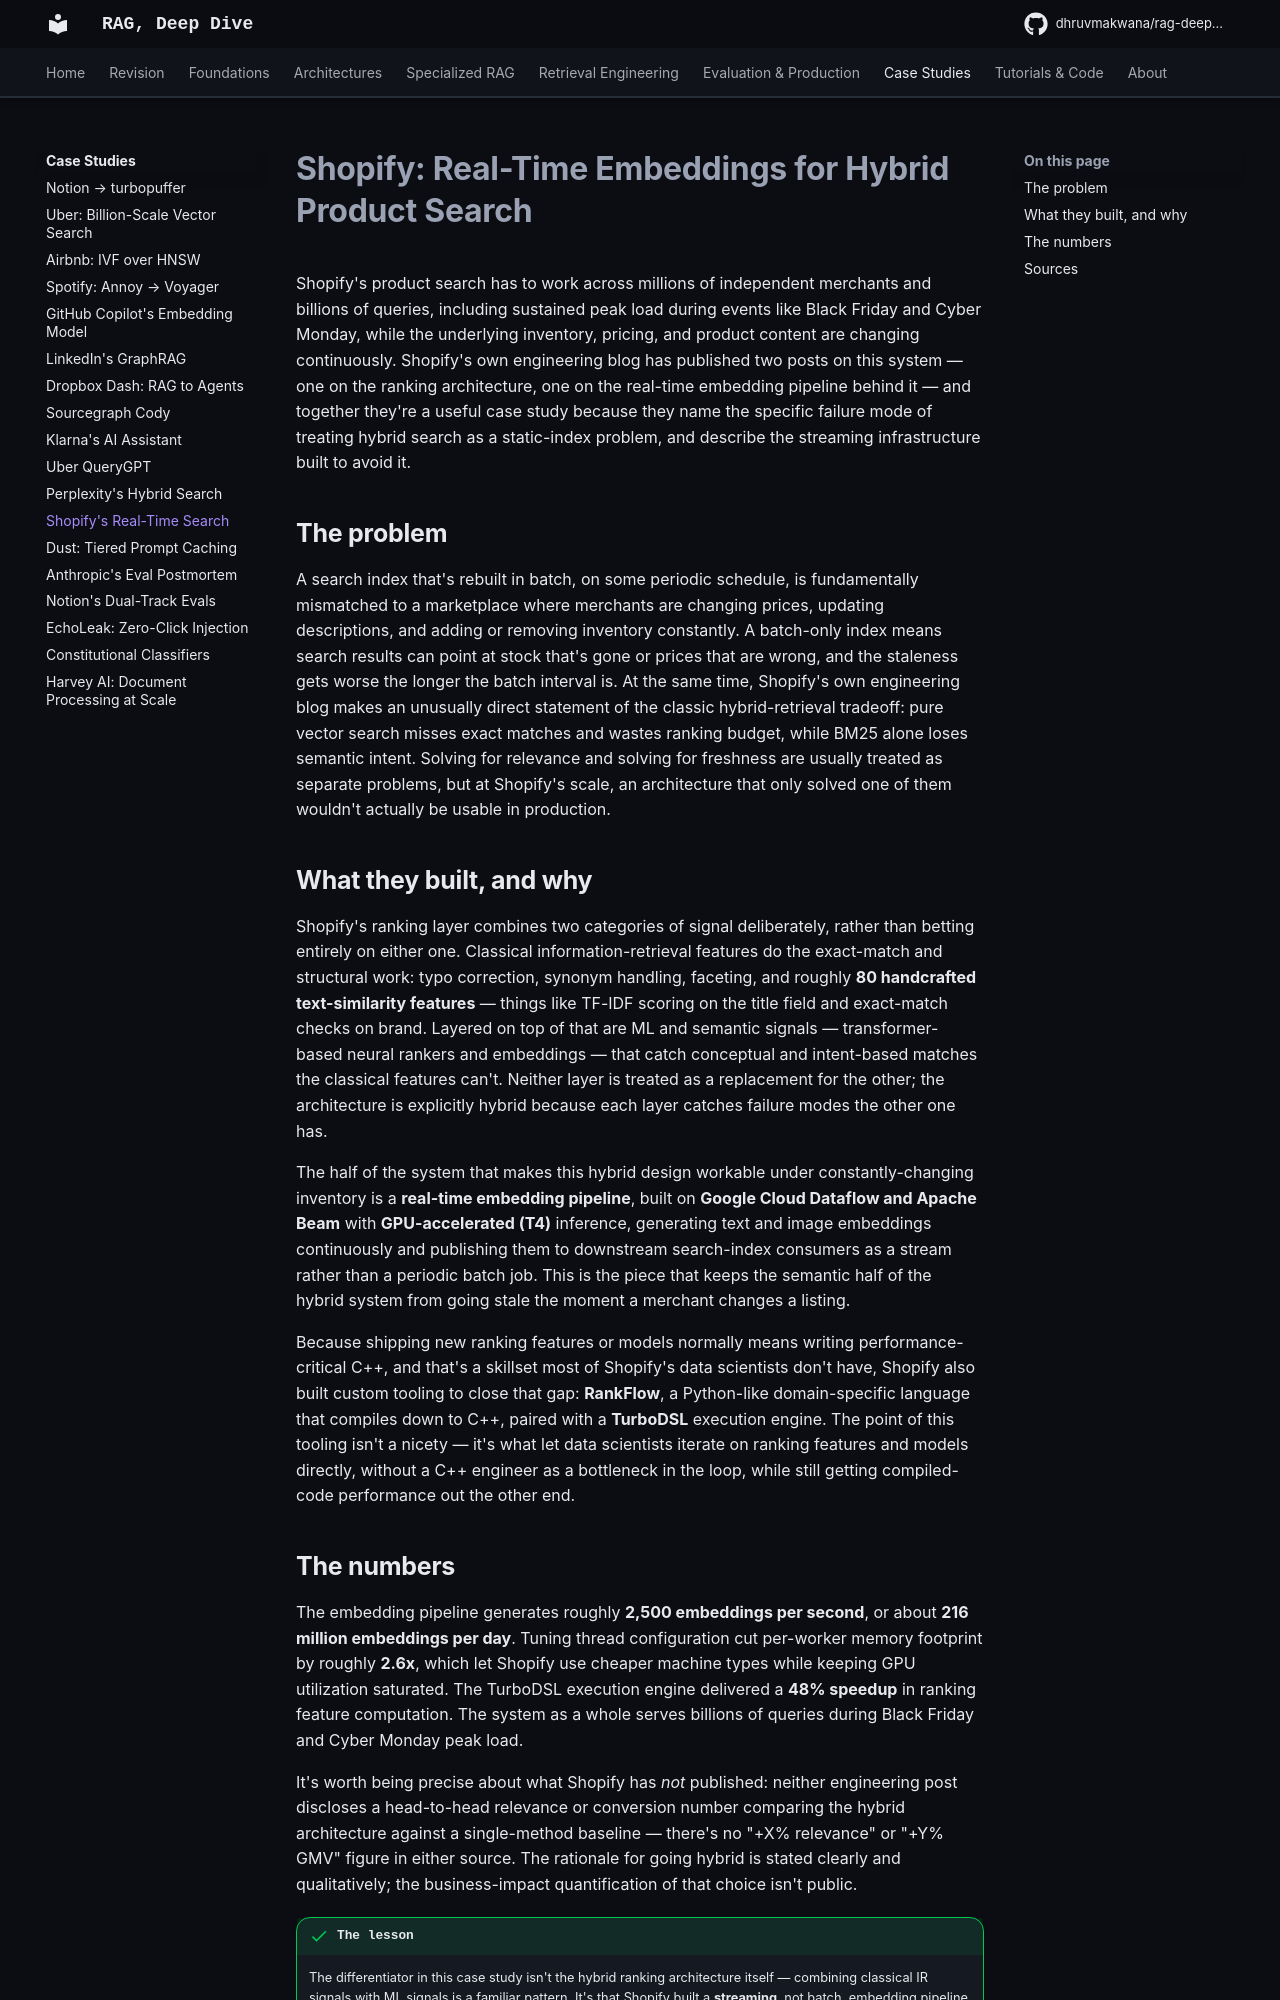

repository: DhruvMakwana/rag-deep-dive · page: case-studies/shopify-search/index.html · generator: mkdocs

# Shopify: Real-Time Embeddings for Hybrid Product Search

Shopify's product search has to work across millions of independent merchants and billions of queries, including sustained peak load during events like Black Friday and Cyber Monday, while the underlying inventory, pricing, and product content are changing continuously. Shopify's own engineering blog has published two posts on this system — one on the ranking architecture, one on the real-time embedding pipeline behind it — and together they're a useful case study because they name the specific failure mode of treating hybrid search as a static-index problem, and describe the streaming infrastructure built to avoid it.

## The problem

A search index that's rebuilt in batch, on some periodic schedule, is fundamentally mismatched to a marketplace where merchants are changing prices, updating descriptions, and adding or removing inventory constantly. A batch-only index means search results can point at stock that's gone or prices that are wrong, and the staleness gets worse the longer the batch interval is. At the same time, Shopify's own engineering blog makes an unusually direct statement of the classic hybrid-retrieval tradeoff: pure vector search misses exact matches and wastes ranking budget, while BM25 alone loses semantic intent. Solving for relevance and solving for freshness are usually treated as separate problems, but at Shopify's scale, an architecture that only solved one of them wouldn't actually be usable in production.

## What they built, and why

Shopify's ranking layer combines two categories of signal deliberately, rather than betting entirely on either one. Classical information-retrieval features do the exact-match and structural work: typo correction, synonym handling, faceting, and roughly **80 handcrafted text-similarity features** — things like TF-IDF scoring on the title field and exact-match checks on brand. Layered on top of that are ML and semantic signals — transformer-based neural rankers and embeddings — that catch conceptual and intent-based matches the classical features can't. Neither layer is treated as a replacement for the other; the architecture is explicitly hybrid because each layer catches failure modes the other one has.

The half of the system that makes this hybrid design workable under constantly-changing inventory is a **real-time embedding pipeline**, built on **Google Cloud Dataflow and Apache Beam** with **GPU-accelerated (T4)** inference, generating text and image embeddings continuously and publishing them to downstream search-index consumers as a stream rather than a periodic batch job. This is the piece that keeps the semantic half of the hybrid system from going stale the moment a merchant changes a listing.

Because shipping new ranking features or models normally means writing performance-critical C++, and that's a skillset most of Shopify's data scientists don't have, Shopify also built custom tooling to close that gap: **RankFlow**, a Python-like domain-specific language that compiles down to C++, paired with a **TurboDSL** execution engine. The point of this tooling isn't a nicety — it's what let data scientists iterate on ranking features and models directly, without a C++ engineer as a bottleneck in the loop, while still getting compiled-code performance out the other end.
